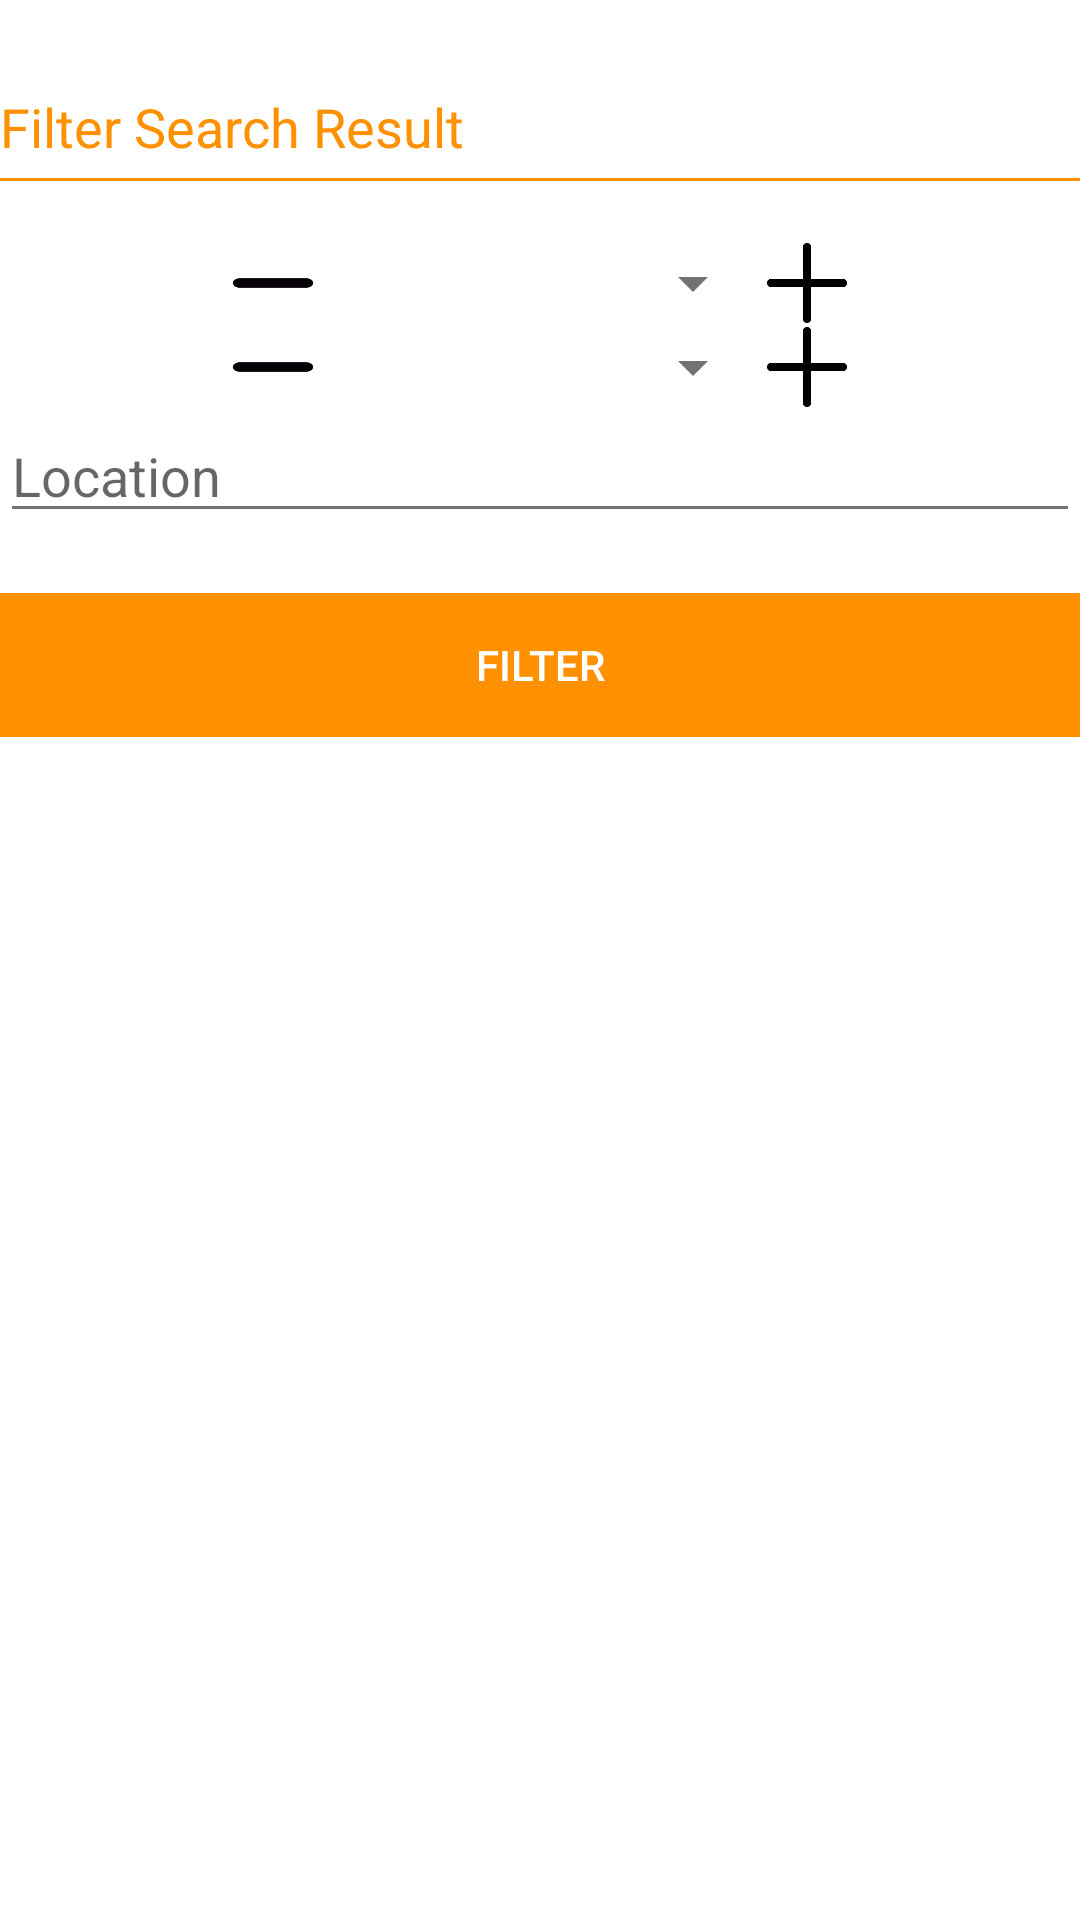

The Android layout XML behind this screen, and the referenced resources:
<!-- AndroidManifest.xml: application theme AppTheme -->
<!-- res/layout/fab_dialog.xml -->
<?xml version="1.0" encoding="utf-8"?>
<LinearLayout xmlns:android="http://schemas.android.com/apk/res/android"
    android:orientation="vertical" android:layout_width="match_parent"
    android:layout_height="wrap_content"
    android:background="#ffffff"
    android:foregroundTint="#c7b9e9"



    xmlns:float="http://schemas.android.com/apk/res-auto">

    <TextView
        android:layout_marginTop="30dp"
        android:layout_width="fill_parent"
        android:layout_height="wrap_content"
        android:textSize="18dp"
        android:editable="false"
        android:textColor="@color/primary_dark"
        android:text="Filter Search Result"/>

    <View
        android:layout_width="match_parent"
        android:layout_marginTop="5dp"
        android:layout_height="1dp"
        android:background="@color/primary_dark" />
<LinearLayout
    android:layout_width="match_parent"
    android:layout_height="wrap_content"
    android:orientation="horizontal"
    android:gravity="center"
    android:layout_marginTop="20dp"


    android:id="@+id/increase">
    <Button
        android:layout_width="28dp"
        android:layout_height="28dp"
        android:background="@drawable/decrease"
        android:id="@+id/semdec"/>

    <Spinner
        android:layout_width="150dp"
        android:layout_height="wrap_content"
        android:id="@+id/semdrop"

        />
    <Button
        android:layout_width="28dp"
        android:layout_height="28dp"
        android:id="@+id/seminc"
        android:background="@drawable/increase"/>
</LinearLayout>

    <LinearLayout
        android:layout_width="match_parent"
        android:layout_height="wrap_content"
        android:orientation="horizontal"
        android:gravity="center"
        >
        <Button
            android:layout_width="28dp"
            android:layout_height="28dp"
            android:background="@drawable/decrease"
            android:id="@+id/deptdec"
            />
    <Spinner

        android:layout_width="150dp"
        android:layout_height="wrap_content"

        android:id="@+id/deptdrop"

        />

    <Button
        android:layout_width="28dp"
        android:layout_height="28dp"
        android:id="@+id/deptinc"
        android:background="@drawable/increase"/>
</LinearLayout>

    <AutoCompleteTextView
        android:layout_width="match_parent"
        android:layout_height="wrap_content"
        android:hint="Location"
        android:id="@+id/location"
        android:dropDownHeight="200dp"
        android:imeOptions="actionDone"
        android:inputType="text"

        android:ems="10"
        android:completionThreshold="2"/>
    <LinearLayout
        android:layout_width="match_parent"
        android:layout_height="wrap_content"
        android:orientation="horizontal"
        android:layout_marginTop="20dp">

    <Button

        android:layout_width="match_parent"
        android:id="@+id/filter"
        android:textColor="#ffffff"
        android:background="@color/primary_dark"
        android:layout_height="wrap_content"
        android:text="filter"
        android:layout_weight="1"
        />

        <ImageButton


            android:layout_width="match_parent"
            android:id="@+id/removefilter"
           android:visibility="gone"
            android:background="#e53935"
            android:layout_height="match_parent"
            android:src="@drawable/removefilter"

            android:layout_weight="5"
            />








    </LinearLayout>
</LinearLayout>
<!-- resources referenced by this layout -->
<resources>
  <color name="primary_dark">#FF9100</color>
  <!-- drawable decrease: png bitmap (drawable, 1410 bytes) -->
  <!-- drawable increase: png bitmap (drawable, 1478 bytes) -->
  <style name="AppTheme" parent="Theme.AppCompat.Light.DarkActionBar">
          
          <item name="windowActionBar">false</item>
          <item name="windowNoTitle">true</item>
  
          <item name="android:homeAsUpIndicator">@drawable/backbutton</item>
  
  
          <item name="colorPrimary">@color/primary</item>
          <item name="colorPrimaryDark">@color/primary_dark</item>
          <item name="colorAccent">@color/accent</item>
  
          <item name="android:textColorPrimary">@color/primary_text</item>
          <item name="android:textColorSecondary">@color/secondary_text</item>
          <item name="drawerArrowStyle">@style/DrawerArrowStyle</item>
  
      </style>
  <color name="primary">#FFAB40</color>
  <color name="accent">#FFC107</color>
  <color name="primary_text">#212121</color>
  <color name="secondary_text">#727272</color>
  <style name="DrawerArrowStyle" parent="@style/Widget.AppCompat.DrawerArrowToggle">
          <item name="spinBars">true</item>
          <item name="color">@android:color/white</item>
      </style>
</resources>
